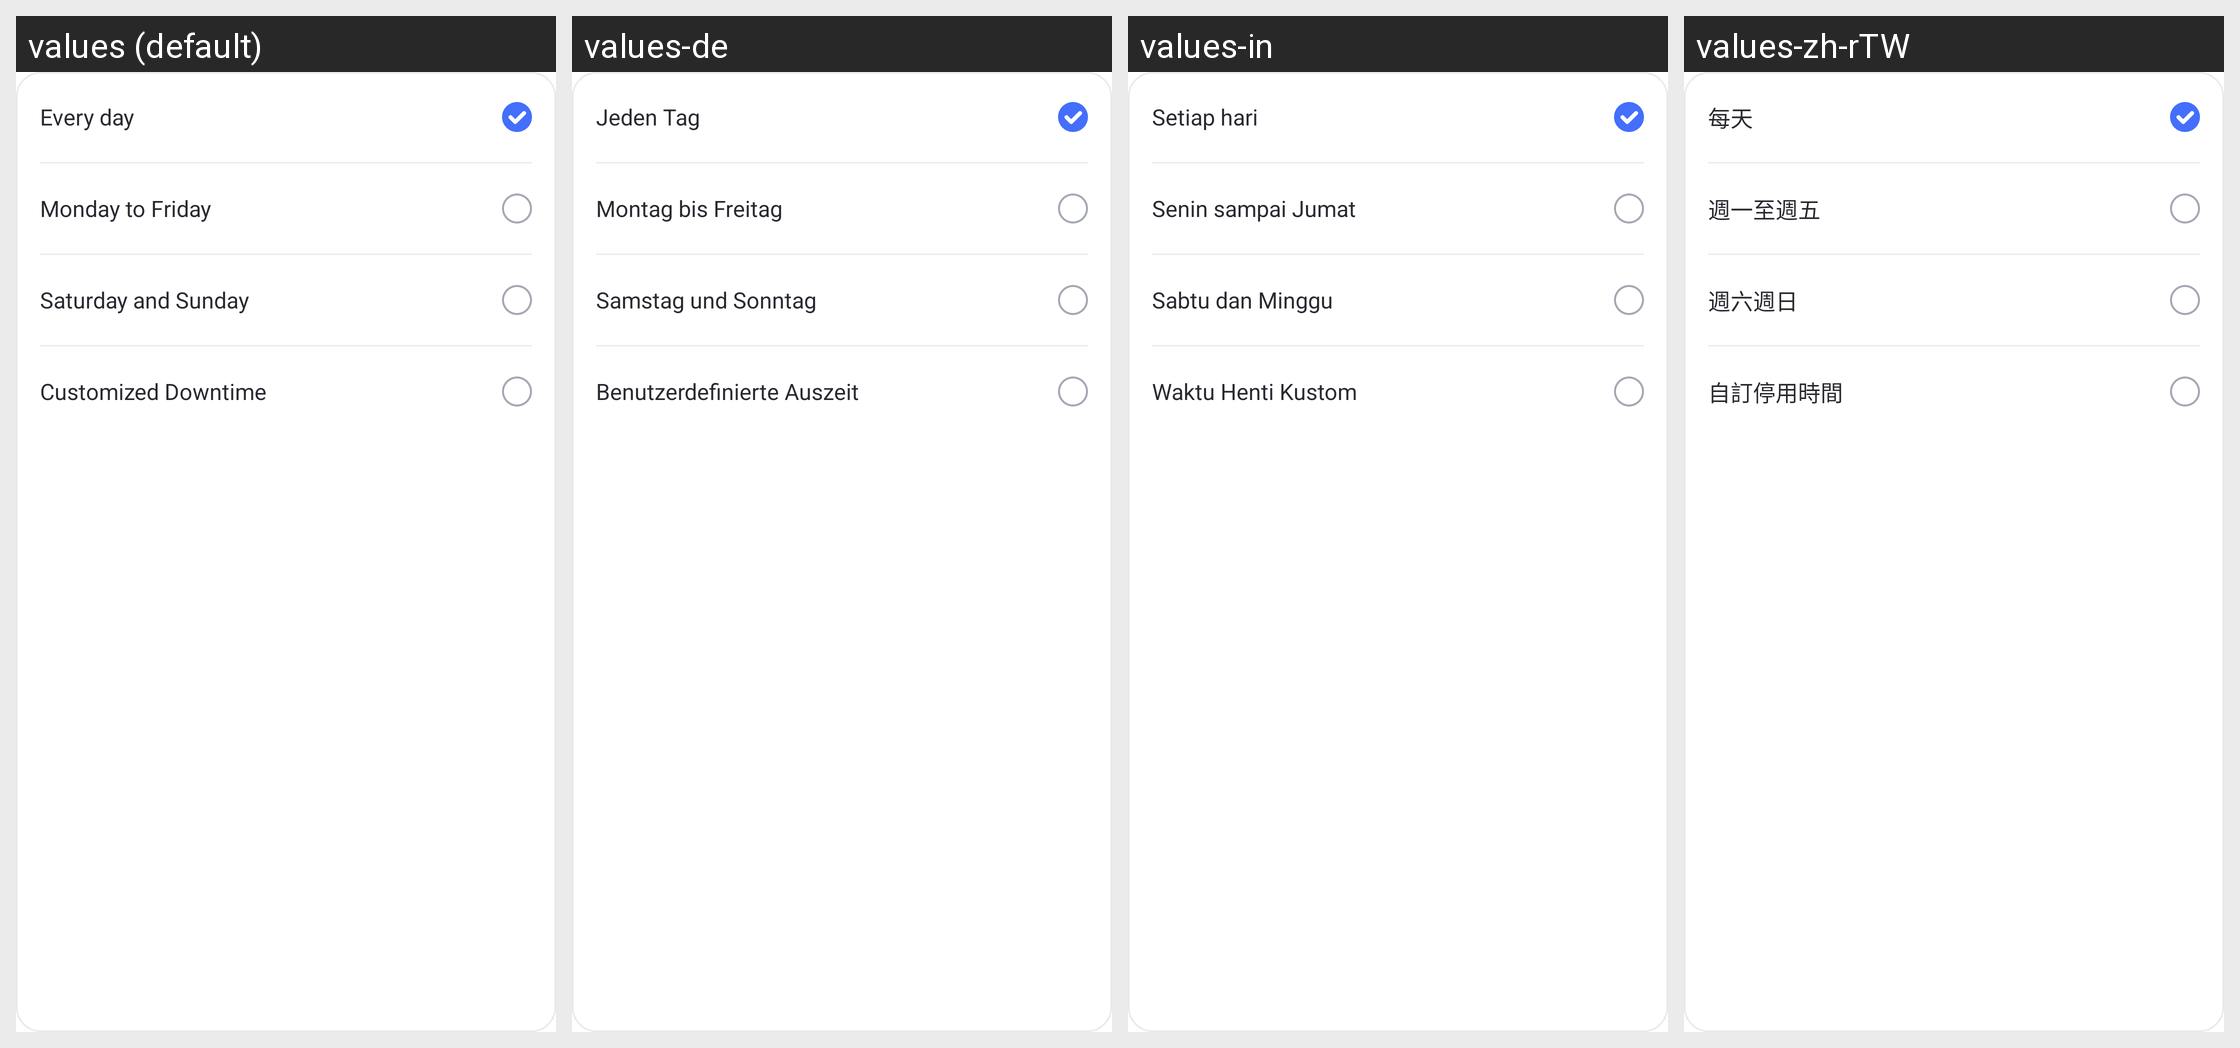

The same Android screen rendered under several of its app's locales, left to right. List the strings drawn on it with the default value and each locale's translation.
Android screen res/layout/time_limit_radio_group_preference.xml rendered under 4 locales, left to right: values (default), values-de, values-in, values-zh-rTW. Device: Nexus 5 (rendered at 1080×1920; each locale shown at half size, 540×960, under a caption strip naming it); theme AppTheme.
Other locales in the repository, not shown: values-af, values-am, values-ar, values-as, values-az, values-be, values-bg, values-bn, values-bs, values-ca, values-cs, values-da, values-el, values-en-rCA, values-en-rGB, values-en-rIN, values-en-rXC, values-es, values-es-rUS, values-et, values-eu, values-fa, values-fi, values-fr, values-fr-rCA, values-gl, values-gu, values-hr, values-hu, values-hy, values-is, values-it, values-iw, values-ja, values-ka, values-kk, values-km, values-kn, values-ko, values-ky, values-lo, values-lt, values-lv, values-mk, values-ml, values-mn, values-mr, values-ms, values-my, values-nb, values-ne, values-nl, values-or, values-pa, values-pl, values-pt, values-pt-rBR, values-pt-rPT, values-ro, values-ru, values-si, values-sk, values-sl, values-sq, values-sr, values-sv, values-sw, values-ta, values-te, values-th, values-tl, values-tr, values-uk, values-ur, values-uz, values-vi, values-zh-rCN, values-zh-rHK, values-zu.
Strings drawn on this screen, with the default value and each locale's value (text and hints the layout hard-codes, and strings that could not be matched under every locale, appear in the picture but are not listed):

common_everyday
  values: Every day
  values-de: Jeden Tag
  values-in: Setiap hari
  values-zh-rTW: 每天

Parent_UsageLimit_Workday
  values: Monday to Friday
  values-de: Montag bis Freitag
  values-in: Senin sampai Jumat
  values-zh-rTW: 週一至週五

Parent_UsageLimit_Weekend
  values: Saturday and Sunday
  values-de: Samstag und Sonntag
  values-in: Sabtu dan Minggu
  values-zh-rTW: 週六週日

Customized_Downtime
  values: Customized Downtime
  values-de: Benutzerdefinierte Auszeit
  values-in: Waktu Henti Kustom
  values-zh-rTW: 自訂停用時間
